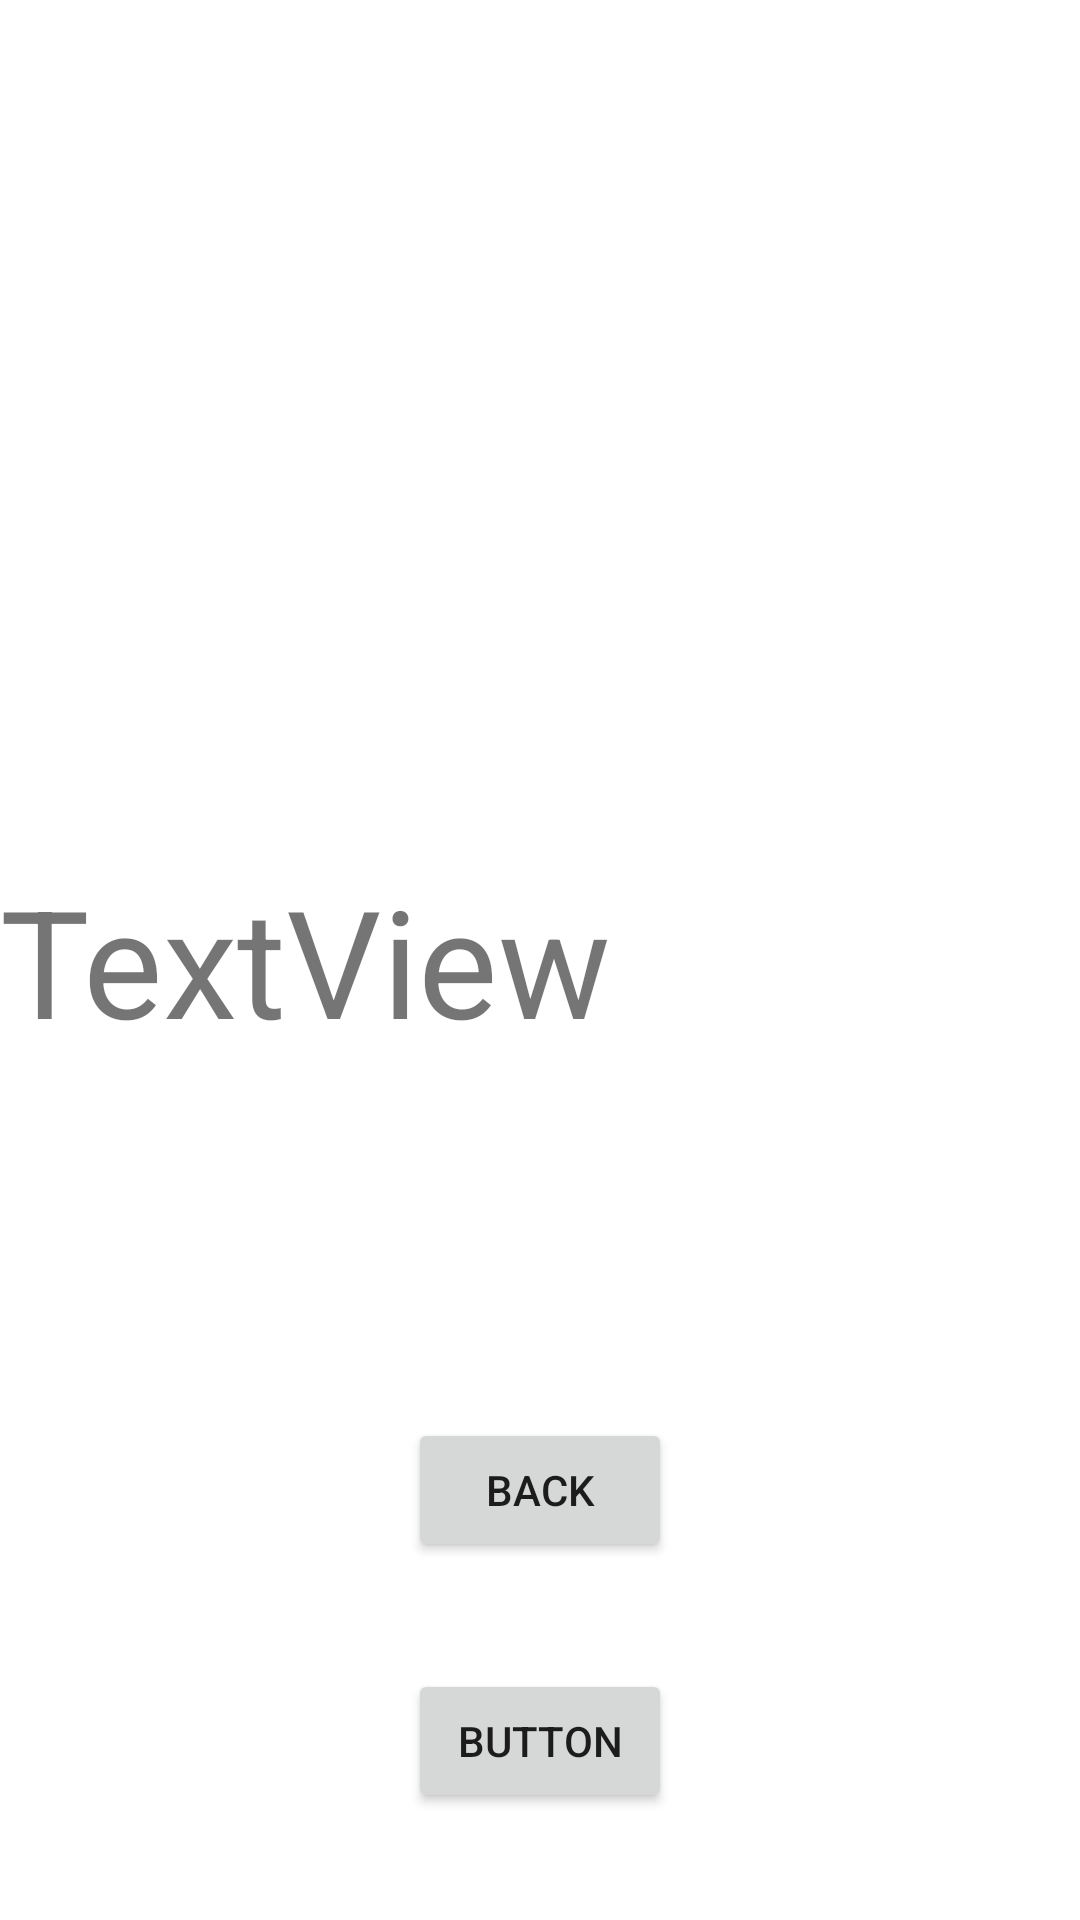

Here is an Android app screen rendered from its layout file. Give the layout XML and the strings, colors and styles it references.
<!-- AndroidManifest.xml: application theme Theme.Pushnotification -->
<!-- res/layout/simple_lauout.xml -->
<?xml version="1.0" encoding="utf-8"?>
<androidx.constraintlayout.widget.ConstraintLayout xmlns:android="http://schemas.android.com/apk/res/android"
    xmlns:app="http://schemas.android.com/apk/res-auto"
    xmlns:tools="http://schemas.android.com/tools"
    android:layout_width="match_parent"
    android:id="@+id/fragment"
    android:background="@color/white"
    android:layout_height="match_parent">

    <androidx.constraintlayout.widget.ConstraintLayout
        android:layout_width="match_parent"
        android:layout_height="match_parent"
        tools:layout_editor_absoluteX="0dp"
        tools:layout_editor_absoluteY="-93dp">

        <TextView
            android:id="@+id/textView"
            android:layout_width="match_parent"
            android:layout_height="wrap_content"

            android:text="TextView"
            android:textSize="50dp"
            app:layout_constraintBottom_toBottomOf="parent"
            app:layout_constraintEnd_toEndOf="parent"
            app:layout_constraintStart_toStartOf="parent"
            app:layout_constraintTop_toTopOf="parent" />

        <Button
            android:id="@+id/button"
            android:layout_width="wrap_content"
            android:layout_height="wrap_content"
            android:text="Back"
            app:layout_constraintBottom_toBottomOf="parent"
            app:layout_constraintEnd_toEndOf="parent"
            app:layout_constraintStart_toStartOf="parent"
            app:layout_constraintTop_toBottomOf="@+id/textView" />

        <Button
            android:id="@+id/nextfragment"
            android:layout_width="wrap_content"
            android:layout_height="wrap_content"
            android:text="Button"
            app:layout_constraintBottom_toBottomOf="parent"
            app:layout_constraintEnd_toEndOf="parent"
            app:layout_constraintStart_toStartOf="parent"
            app:layout_constraintTop_toBottomOf="@+id/button" />
    </androidx.constraintlayout.widget.ConstraintLayout>


</androidx.constraintlayout.widget.ConstraintLayout>
<!-- resources referenced by this layout -->
<resources>
  <style name="Theme.Pushnotification" parent="Theme.MaterialComponents.DayNight.DarkActionBar">
          
          <item name="colorPrimary">@color/purple_500</item>
          <item name="colorPrimaryVariant">@color/purple_700</item>
          <item name="colorOnPrimary">@color/white</item>
          
          <item name="colorSecondary">@color/teal_200</item>
          <item name="colorSecondaryVariant">@color/teal_700</item>
          <item name="colorOnSecondary">@color/black</item>
          
          <item name="android:statusBarColor">?attr/colorPrimaryVariant</item>
          
      </style>
  <!-- not gathered from this repository: default colours our renderer supplied (Android Studio template values) -->
  <color name="purple_500">#FF6200EE</color>
  <color name="purple_700">#FF3700B3</color>
  <color name="teal_200">#FF03DAC5</color>
  <color name="teal_700">#FF018786</color>
  <color name="black">#FF000000</color>
  <color name="white">#FFFFFFFF</color>
</resources>
